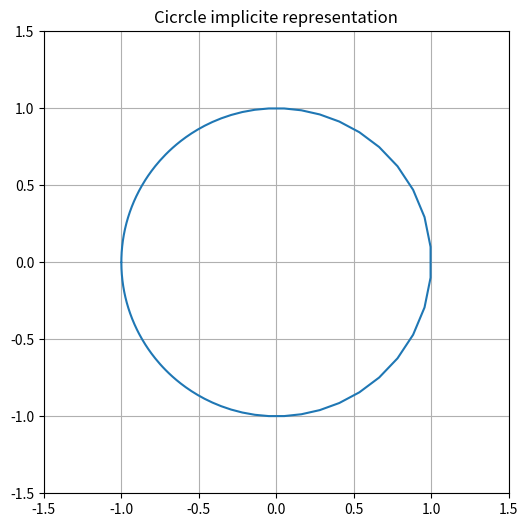

Source code (Python): (Note: this script raises an exception after producing the figure.)
import numpy as np
import matplotlib.pyplot as plt
import sympy as sp

def plot_curve(eq, x_range, y_range, title, filename=None):
    x, y = sp.symbols('x y')
    f = sp.lambdify((x, y), eq, "numpy")

    X, Y = np.meshgrid(np.linspace(x_range[0], x_range[1], 400), np.linspace(y_range[0], y_range[1], 400))
    Z = f(X, Y)

    plt.figure(figsize=(6, 6))
    plt.contour(X, Y, Z, levels=[0], colors='b')
    plt.title(title)
    plt.xlabel('x')
    plt.ylabel('y')
    plt.grid(True)
    plt.axhline(0, color='black',linewidth=0.5)
    plt.axvline(0, color='black',linewidth=0.5)
    if filename:
        plt.savefig(filename)
    else:
        plt.show()

t = np.linspace(-500, 500, 10000)
x = (1 - t**2) / (1 + t**2)
y = 2 * t / (1 + t**2)

plt.figure(1, figsize=(6, 6))
plt.plot(x, y)
plt.title('Cicrcle implicite representation')
plt.xlim(-1.5, 1.5)
plt.ylim(-1.5, 1.5)
plt.grid(True)
plt.savefig('wykresy/ex11_1.png')

x, y = sp.symbols('x y')
circle = x ** 2 + y ** 2 - 1
plot_curve(circle, (-1.5, 1.5), (-1.5, 1.5), "Circle x^2 + y^2 = 1", "wykresy/ex11_2.png")
